Run: headless pygame with SDL's dummy video driver; simulated clock (each Clock.tick advances the game by its frame time, no real sleeping); random seed 0; keys injected as events and as key.get_pressed() state; no mouse input.
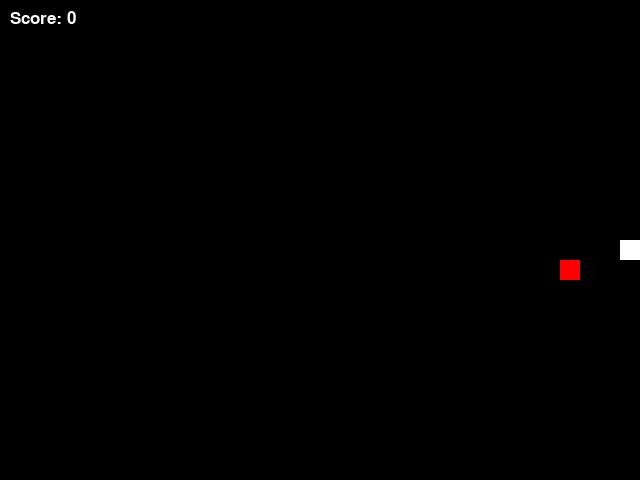
Frame 1 of 1 · flips 1–60 · no input (game ended)

The pygame program that drew these frames:

import pygame
import sys
import random

# Initialize Pygame
pygame.init()

# Set up display
width, height = 640, 480
screen = pygame.display.set_mode((width, height))
pygame.display.set_caption("Snake Game")

# Colors
black = (0, 0, 0)
white = (255, 255, 255)
red = (255, 0, 0)

# Snake
snake_size = 20
snake_speed = 15
snake = [(width // 2, height // 2)]
snake_direction = (1, 0)

# Food
food_size = 20
food = (random.randrange(1, (width // food_size)) * food_size,
        random.randrange(1, (height // food_size)) * food_size)

# Score
score = 0

# Game loop
while True:
    for event in pygame.event.get():
        if event.type == pygame.QUIT:
            pygame.quit()
            sys.exit()
        elif event.type == pygame.KEYDOWN:
            if event.key == pygame.K_UP and snake_direction != (0, 1):
                snake_direction = (0, -1)
            elif event.key == pygame.K_DOWN and snake_direction != (0, -1):
                snake_direction = (0, 1)
            elif event.key == pygame.K_LEFT and snake_direction != (1, 0):
                snake_direction = (-1, 0)
            elif event.key == pygame.K_RIGHT and snake_direction != (-1, 0):
                snake_direction = (1, 0)

    # Move the snake
    x, y = snake[0]
    x += snake_direction[0] * snake_size
    y += snake_direction[1] * snake_size

    # Check for collisions with walls or itself
    if x < 0 or x >= width or y < 0 or y >= height or (x, y) in snake[1:]:
        pygame.quit()
        sys.exit()

    # Check for collision with food
    if x == food[0] and y == food[1]:
        score += 1
        food = (random.randrange(1, (width // food_size)) * food_size,
                random.randrange(1, (height // food_size)) * food_size)
    else:
        snake.pop()

    # Update snake position
    snake.insert(0, (x, y))

    # Draw everything
    screen.fill(black)

    # Draw snake
    for segment in snake:
        pygame.draw.rect(screen, white, (segment[0], segment[1], snake_size, snake_size))

    # Draw food
    pygame.draw.rect(screen, red, (food[0], food[1], food_size, food_size))

    # Draw score
    font = pygame.font.SysFont(None, 25)
    score_text = font.render(f"Score: {score}", True, white)
    screen.blit(score_text, (10, 10))

    pygame.display.update()

    # Control the snake's speed
    pygame.time.Clock().tick(snake_speed)

import random
min = 1
max = 10

for _ in range(5):
    print(random.randint(min, max))
